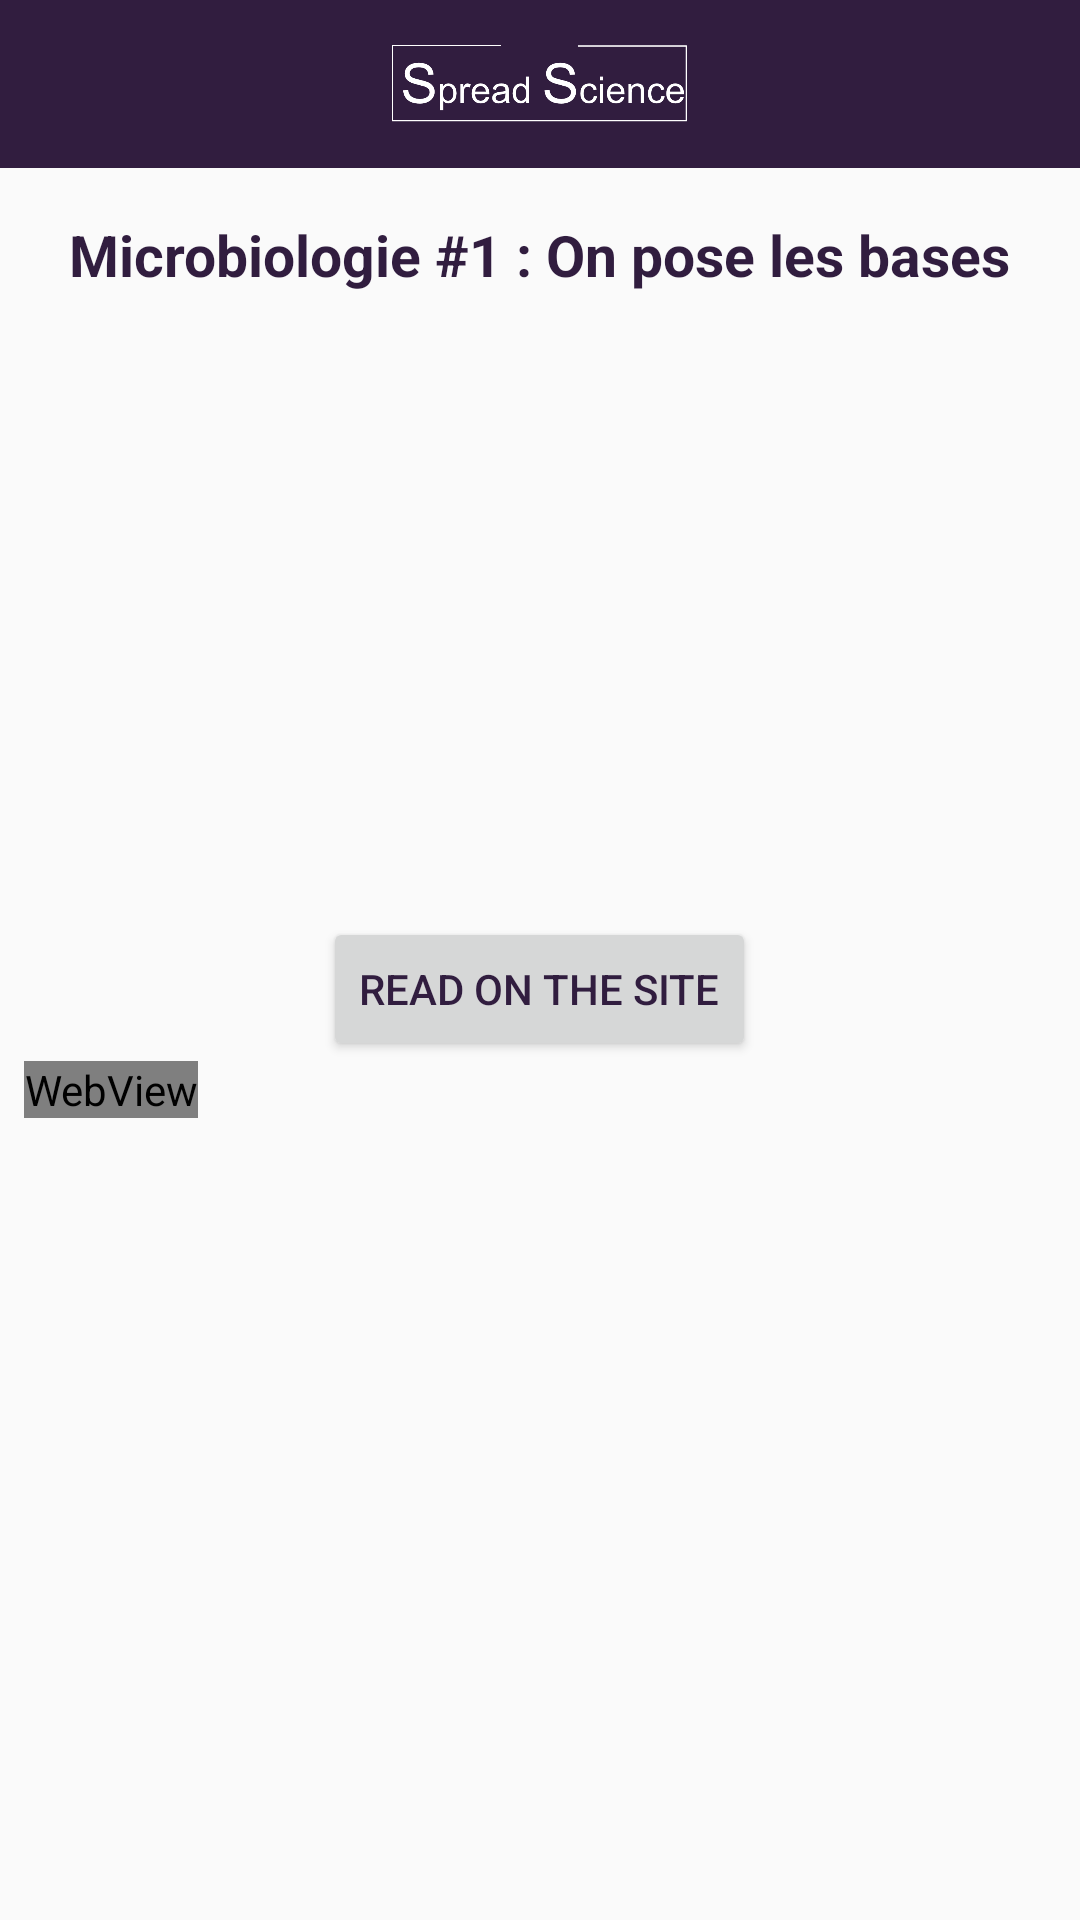

Reconstruct the res/layout file that produces this screen, plus the resources it refers to.
<!-- AndroidManifest.xml: application theme Theme.AppCompat.Light.NoActionBar -->
<!-- res/layout/activity_article.xml -->
<?xml version="1.0" encoding="utf-8"?>
<LinearLayout xmlns:android="http://schemas.android.com/apk/res/android"
    xmlns:tools="http://schemas.android.com/tools"
    android:layout_width="match_parent"
    android:layout_height="match_parent"
    android:orientation="vertical">

    <include layout="@layout/toolbar" />

    <ScrollView
        android:layout_width="match_parent"
        android:layout_height="match_parent">

        <LinearLayout
            android:layout_width="match_parent"
            android:layout_height="wrap_content"
            android:orientation="vertical"
            android:padding="8dp">


            <TextView
                android:id="@+id/articile_title"
                android:layout_width="wrap_content"
                android:layout_height="wrap_content"
                android:layout_gravity="center"
                android:layout_margin="8dp"
                android:text="Microbiologie #1 : On pose les bases"
                android:textColor="@color/colorSS"
                android:textSize="19sp"
                android:textStyle="bold" />

            <ImageView
                android:id="@+id/image_url"
                android:layout_width="match_parent"
                android:layout_height="200dp"
                android:layout_gravity="center"
                android:scaleType="centerCrop" />

            <Button
                android:id="@+id/btn_article_url"
                android:layout_width="wrap_content"
                android:layout_height="wrap_content"
                android:layout_gravity="center"
                android:shadowColor="@color/colorSS"
                android:text="@string/lire_sur_le_site"
                android:textColor="@color/colorSS" />

            <WebView
                android:id="@+id/test"
                android:layout_width="wrap_content"
                android:layout_height="wrap_content"
                android:background="@android:color/transparent"
                tools:ignore="WebViewLayout">

            </WebView>


        </LinearLayout>

    </ScrollView>

</LinearLayout>
<!-- res/layout/toolbar.xml (included above) -->
<?xml version="1.0" encoding="utf-8"?>
<android.support.v7.widget.Toolbar xmlns:android="http://schemas.android.com/apk/res/android"
    android:id="@+id/toolbar"
    android:layout_width="match_parent"
    android:layout_height="wrap_content"
    android:background="@color/colorSS"
    android:gravity="center_horizontal|center_vertical"
    android:minHeight="?attr/actionBarSize"
    android:orientation="vertical"
    android:theme="@style/ThemeOverlay.AppCompat.ActionBar">


    
    <ImageView
        android:id="@+id/logo_toolbar"
        android:layout_width="100dp"
        android:layout_height="50dp"
        android:layout_marginEnd="100dp"
        android:layout_marginStart="130dp"
        android:src="@drawable/spreadscience_logo" />


</android.support.v7.widget.Toolbar>
<!-- resources referenced by this layout -->
<resources>
  <color name="colorSS">#311D3F</color>
  <!-- drawable spreadscience_logo: png bitmap (drawable, 17002 bytes) -->
  <string name="lire_sur_le_site">Read on the site</string>
</resources>
